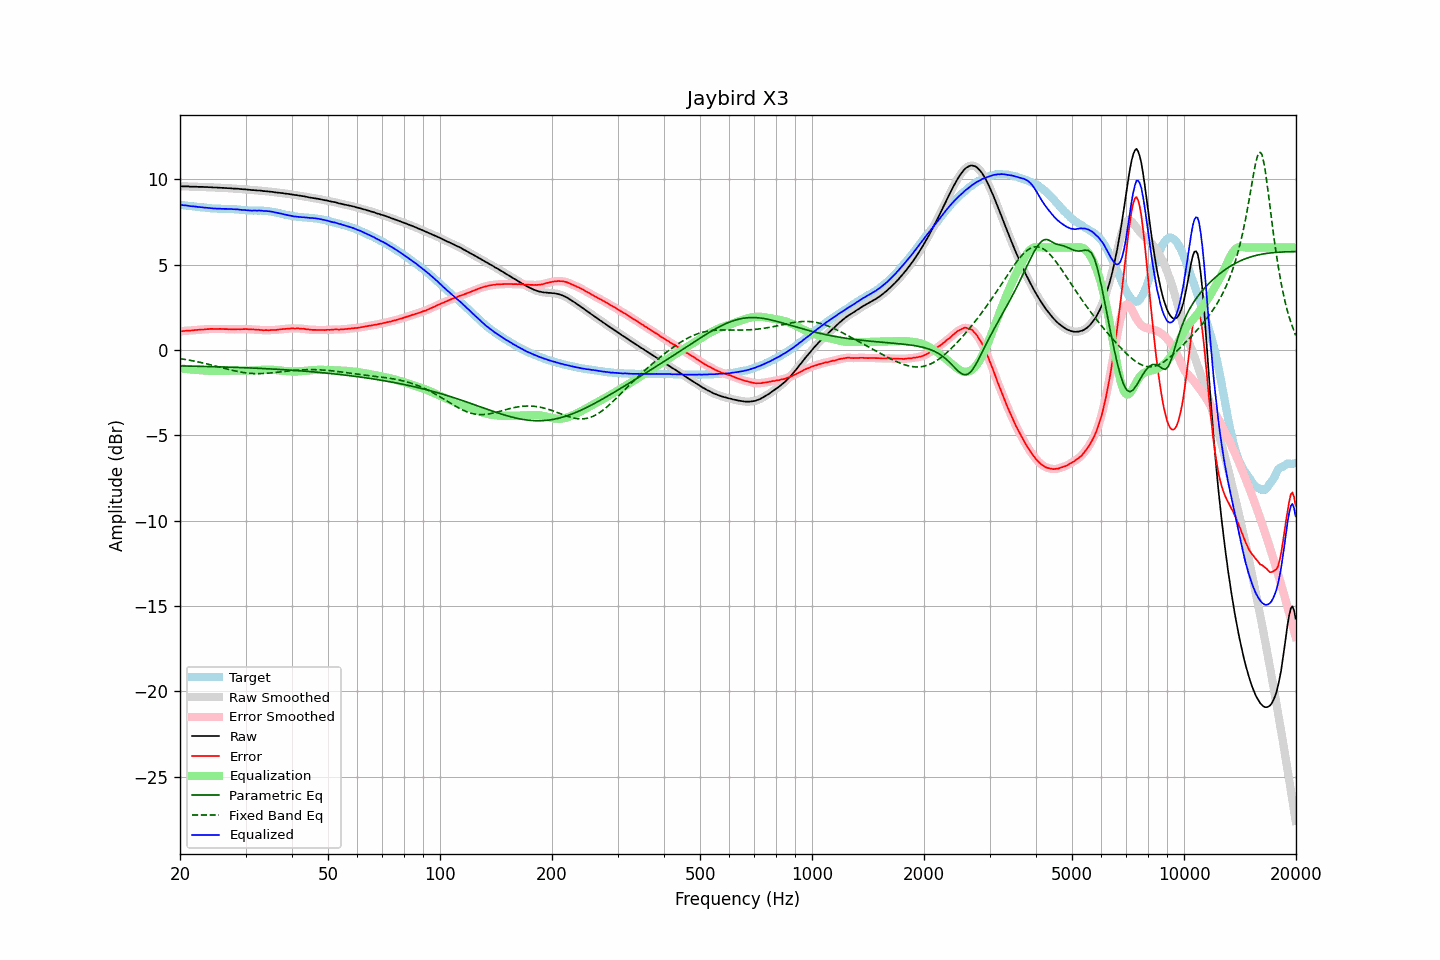

Values plotted in this chart, from the file beside it:
frequency, raw, error, smoothed, error_smoothed, equalization, parametric_eq, fixed_band_eq, equalized_raw, equalized_smoothed, target
20.00, 9.58, 1.08, 9.58, 1.08, -1.09, -0.93, -0.51, 8.50, 8.49, 8.50
20.20, 9.58, 1.09, 9.58, 1.10, -1.10, -0.94, -0.52, 8.49, 8.49, 8.49
20.40, 9.58, 1.10, 9.59, 1.11, -1.10, -0.94, -0.54, 8.48, 8.48, 8.48
20.61, 9.58, 1.12, 9.58, 1.12, -1.11, -0.94, -0.55, 8.47, 8.47, 8.47
20.81, 9.58, 1.13, 9.58, 1.13, -1.12, -0.94, -0.57, 8.46, 8.46, 8.46
21.02, 9.58, 1.14, 9.58, 1.13, -1.13, -0.94, -0.59, 8.45, 8.45, 8.45
21.23, 9.56, 1.13, 9.57, 1.13, -1.14, -0.95, -0.60, 8.43, 8.43, 8.44
21.44, 9.56, 1.14, 9.56, 1.14, -1.15, -0.95, -0.62, 8.42, 8.42, 8.42
21.66, 9.56, 1.15, 9.56, 1.15, -1.15, -0.95, -0.64, 8.41, 8.41, 8.41
21.87, 9.56, 1.16, 9.56, 1.16, -1.16, -0.95, -0.66, 8.40, 8.40, 8.40
22.09, 9.56, 1.17, 9.56, 1.17, -1.17, -0.95, -0.68, 8.40, 8.39, 8.39
22.31, 9.55, 1.17, 9.56, 1.18, -1.17, -0.96, -0.70, 8.38, 8.38, 8.38
22.54, 9.55, 1.18, 9.55, 1.18, -1.18, -0.96, -0.72, 8.37, 8.37, 8.37
22.76, 9.55, 1.20, 9.55, 1.19, -1.19, -0.96, -0.74, 8.36, 8.36, 8.36
22.99, 9.55, 1.20, 9.55, 1.20, -1.20, -0.96, -0.76, 8.35, 8.35, 8.36
23.22, 9.54, 1.20, 9.55, 1.20, -1.21, -0.97, -0.78, 8.34, 8.34, 8.35
23.45, 9.54, 1.21, 9.54, 1.21, -1.21, -0.97, -0.80, 8.33, 8.33, 8.33
23.69, 9.54, 1.22, 9.54, 1.22, -1.22, -0.97, -0.82, 8.33, 8.32, 8.32
23.92, 9.53, 1.22, 9.54, 1.23, -1.22, -0.97, -0.85, 8.31, 8.31, 8.31
24.16, 9.53, 1.23, 9.53, 1.23, -1.23, -0.98, -0.87, 8.31, 8.30, 8.30
24.40, 9.52, 1.23, 9.52, 1.23, -1.23, -0.98, -0.89, 8.29, 8.29, 8.29
24.65, 9.51, 1.23, 9.52, 1.23, -1.23, -0.98, -0.92, 8.28, 8.29, 8.29
24.89, 9.51, 1.23, 9.51, 1.23, -1.23, -0.98, -0.94, 8.28, 8.28, 8.29
25.14, 9.51, 1.23, 9.51, 1.23, -1.23, -0.99, -0.97, 8.28, 8.28, 8.28
25.39, 9.50, 1.23, 9.51, 1.23, -1.23, -0.99, -0.99, 8.27, 8.28, 8.27
25.65, 9.50, 1.23, 9.50, 1.23, -1.23, -0.99, -1.02, 8.27, 8.27, 8.27
25.91, 9.49, 1.23, 9.49, 1.23, -1.23, -0.99, -1.04, 8.27, 8.27, 8.27
26.16, 9.49, 1.23, 9.49, 1.23, -1.22, -1.00, -1.06, 8.27, 8.27, 8.27
26.43, 9.48, 1.22, 9.48, 1.22, -1.22, -1.00, -1.09, 8.26, 8.26, 8.26
26.69, 9.48, 1.22, 9.48, 1.22, -1.22, -1.00, -1.11, 8.26, 8.26, 8.26
26.96, 9.47, 1.21, 9.48, 1.22, -1.22, -1.01, -1.14, 8.26, 8.26, 8.26
27.23, 9.47, 1.22, 9.47, 1.21, -1.21, -1.01, -1.16, 8.26, 8.26, 8.26
27.50, 9.46, 1.21, 9.46, 1.21, -1.21, -1.01, -1.18, 8.25, 8.25, 8.26
27.77, 9.45, 1.20, 9.46, 1.21, -1.21, -1.02, -1.20, 8.24, 8.25, 8.25
28.05, 9.45, 1.21, 9.45, 1.21, -1.21, -1.02, -1.23, 8.24, 8.24, 8.24
28.33, 9.44, 1.21, 9.45, 1.21, -1.21, -1.02, -1.25, 8.23, 8.24, 8.24
28.62, 9.44, 1.22, 9.44, 1.21, -1.21, -1.03, -1.27, 8.23, 8.23, 8.23
28.90, 9.43, 1.21, 9.43, 1.21, -1.21, -1.03, -1.28, 8.22, 8.22, 8.22
29.19, 9.42, 1.21, 9.42, 1.22, -1.22, -1.03, -1.30, 8.21, 8.21, 8.21
29.48, 9.41, 1.22, 9.42, 1.22, -1.22, -1.04, -1.32, 8.20, 8.20, 8.20
29.78, 9.41, 1.22, 9.41, 1.22, -1.22, -1.04, -1.33, 8.20, 8.19, 8.19
30.08, 9.40, 1.22, 9.40, 1.22, -1.22, -1.04, -1.34, 8.19, 8.19, 8.18
30.38, 9.39, 1.22, 9.39, 1.22, -1.21, -1.05, -1.35, 8.18, 8.18, 8.18
30.68, 9.38, 1.21, 9.38, 1.21, -1.21, -1.05, -1.36, 8.17, 8.17, 8.17
30.99, 9.37, 1.20, 9.37, 1.21, -1.21, -1.06, -1.37, 8.17, 8.17, 8.17
31.30, 9.36, 1.20, 9.37, 1.20, -1.20, -1.06, -1.38, 8.16, 8.16, 8.17
31.61, 9.36, 1.20, 9.36, 1.19, -1.20, -1.06, -1.38, 8.17, 8.16, 8.16
31.93, 9.35, 1.19, 9.35, 1.19, -1.19, -1.07, -1.39, 8.16, 8.16, 8.17
32.24, 9.34, 1.18, 9.35, 1.18, -1.18, -1.07, -1.39, 8.16, 8.17, 8.16
32.57, 9.34, 1.18, 9.34, 1.18, -1.18, -1.08, -1.39, 8.17, 8.17, 8.16
32.89, 9.33, 1.17, 9.33, 1.17, -1.17, -1.08, -1.39, 8.16, 8.16, 8.16
33.22, 9.32, 1.16, 9.32, 1.16, -1.16, -1.09, -1.38, 8.16, 8.16, 8.16
33.55, 9.30, 1.15, 9.31, 1.16, -1.16, -1.09, -1.38, 8.14, 8.15, 8.15
33.89, 9.30, 1.16, 9.30, 1.16, -1.16, -1.10, -1.37, 8.14, 8.14, 8.14
34.23, 9.29, 1.16, 9.29, 1.16, -1.16, -1.10, -1.37, 8.14, 8.13, 8.13
34.57, 9.28, 1.15, 9.28, 1.16, -1.16, -1.11, -1.36, 8.13, 8.13, 8.13
34.92, 9.27, 1.16, 9.27, 1.16, -1.16, -1.11, -1.35, 8.11, 8.12, 8.11
35.27, 9.26, 1.17, 9.26, 1.16, -1.16, -1.12, -1.34, 8.10, 8.10, 8.10
35.62, 9.25, 1.17, 9.25, 1.17, -1.17, -1.12, -1.33, 8.09, 8.08, 8.08
35.97, 9.23, 1.17, 9.24, 1.17, -1.17, -1.13, -1.32, 8.06, 8.06, 8.06
... 635 more rows
